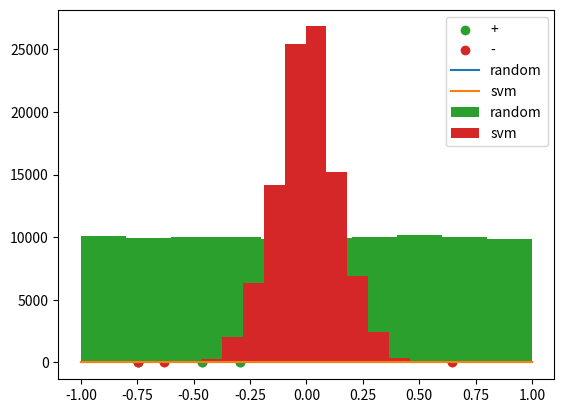

Generate this figure with matplotlib:
# -*- coding: utf-8 -*-
"""
Created on Sun Mar 24 12:38:01 2019

[redacted]
"""

import numpy as np
import matplotlib.pyplot as plt

####a,b
def generate(n=3):
    """
    生成n个点
    """
    X1p = np.random.uniform(-1, 1, n)
    X2p = np.random.uniform(0, 1, n)
    X1n = np.random.uniform(-1, 1, n)
    X2n = np.random.uniform(-1, 0, n)

    return X1p, X2p, X1n, X2n

#生成数据
X1p, X2p, X1n, X2n = generate()
plt.scatter(X1p, X2p)
plt.scatter(X1n, X2n)
plt.show()

#产生结果
def mysvm(X2p, X2n):
    """找到+1类中纵坐标最小的点，-1类中纵坐标最大的点"""
    return (np.min(X2p) + np.max(X2n)) / 2

a_random = np.random.uniform(-1, 1)
a_svm = mysvm(X2p, X2n)

plt.scatter(X1p, X2p, label="+")
plt.scatter(X1n, X2n, label="-")
plt.plot([-1, 1], [a_random, a_random], label="random")
plt.plot([-1, 1], [a_svm, a_svm], label="svm")
plt.legend()
plt.show()

print("a_random = {}".format(a_random))
print("a_svm = {}".format(a_svm))

####c,d
N = 100000
A_random = []
A_svm = []
for i in range(N):
    X1p, X2p, X1n, X2n = generate()
    a_random = np.random.uniform(-1, 1)
    a_svm = mysvm(X2p, X2n)
    A_random.append(a_random)
    A_svm.append(a_svm)

#画直方图
plt.hist(A_random, label='random')
plt.hist(A_svm, label='svm')
plt.legend()
plt.show()

####e
#计算a_random_mean,a_svm_mean
#根据之前模拟的结果得到随机选择以及svm算法对应的系数
A_random = np.array(A_random)
A_svm = np.array(A_svm)
a_random_mean = np.mean(A_random)
a_svm_mean = np.mean(A_svm)
#生成用于模拟的数据
X2 = np.random.uniform(-1, 1, 100000)
#计算标签
Y = np.sign(X2)
Y_random_mean = np.sign(X2 - a_random_mean)
Y_svm_mean = np.sign(X2 - a_svm_mean)
#计算平均值
bias_random = np.mean(Y != Y_random_mean)
bias_svm = np.mean(Y != Y_svm_mean)
print("bias_random = {}".format(bias_random))
print("bias_svm = {}".format(bias_svm))

#计算var_random_mean,var_svm
var_random = np.array([])
var_svm = np.array([])
for i in range(1000):
    #生成数据
    X1p, X2p, X1n, X2n = generate()
    #计算随机选择以及svm算法对应的系数
    a_random = np.random.uniform(-1, 1)
    a_svm = mysvm(X2p, X2n)
    #生成用于模拟的数据
    X2 = np.random.uniform(-1, 1, 1000)
    #计算标签
    Y_random = np.sign(X2 - a_random)
    Y_svm = np.sign(X2 - a_svm)
    #计算平均值
    Y_random_mean = np.sign(X2 - a_random_mean)
    Y_svm_mean = np.sign(X2 - a_svm_mean)
    #计算样本方差
    var_random = np.append(var_random, np.mean(Y_random_mean != Y_random))
    var_svm = np.append(var_svm, np.mean(Y_svm_mean != Y_svm))
    
print("var_svm = {}".format(np.mean(var_svm)))
print("var_random = {}".format(np.mean(var_random)))